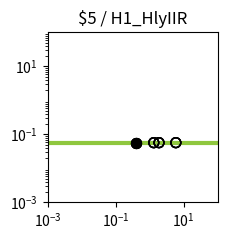

Recreate this plot in Python. (Note: this script raises an exception after producing the figure.)
import matplotlib.pyplot as plt
import matplotlib.ticker as ticker
import numpy as np

fig, ax = plt.subplots(figsize=(2.5,2.5))

plt.xlim(1.000000e-03, 1.000000e+02)
plt.ylim(1.000000e-03, 1.000000e+02)

x = np.array([1.000000e-03,1.122018e-03,1.258925e-03,1.412538e-03,1.584893e-03,1.778279e-03,1.995262e-03,2.238721e-03,2.511886e-03,2.818383e-03,3.162278e-03,3.548134e-03,3.981072e-03,4.466836e-03,5.011872e-03,5.623413e-03,6.309573e-03,7.079458e-03,7.943282e-03,8.912509e-03,1.000000e-02,1.122018e-02,1.258925e-02,1.412538e-02,1.584893e-02,1.778279e-02,1.995262e-02,2.238721e-02,2.511886e-02,2.818383e-02,3.162278e-02,3.548134e-02,3.981072e-02,4.466836e-02,5.011872e-02,5.623413e-02,6.309573e-02,7.079458e-02,7.943282e-02,8.912509e-02,1.000000e-01,1.122018e-01,1.258925e-01,1.412538e-01,1.584893e-01,1.778279e-01,1.995262e-01,2.238721e-01,2.511886e-01,2.818383e-01,3.162278e-01,3.548134e-01,3.981072e-01,4.466836e-01,5.011872e-01,5.623413e-01,6.309573e-01,7.079458e-01,7.943282e-01,8.912509e-01,1.000000e+00,1.122018e+00,1.258925e+00,1.412538e+00,1.584893e+00,1.778279e+00,1.995262e+00,2.238721e+00,2.511886e+00,2.818383e+00,3.162278e+00,3.548134e+00,3.981072e+00,4.466836e+00,5.011872e+00,5.623413e+00,6.309573e+00,7.079458e+00,7.943282e+00,8.912509e+00,1.000000e+01,1.122018e+01,1.258925e+01,1.412538e+01,1.584893e+01,1.778279e+01,1.995262e+01,2.238721e+01,2.511886e+01,2.818383e+01,3.162278e+01,3.548134e+01,3.981072e+01,4.466836e+01,5.011872e+01,5.623413e+01,6.309573e+01,7.079458e+01,7.943282e+01,8.912509e+01,1.000000e+02,])
y = np.array([5.700000e-02,5.700000e-02,5.700000e-02,5.700000e-02,5.700000e-02,5.700000e-02,5.700000e-02,5.700000e-02,5.700000e-02,5.700000e-02,5.700000e-02,5.700000e-02,5.700000e-02,5.700000e-02,5.700000e-02,5.700000e-02,5.700000e-02,5.700000e-02,5.700000e-02,5.700000e-02,5.700000e-02,5.700000e-02,5.700000e-02,5.700000e-02,5.700000e-02,5.700000e-02,5.700000e-02,5.700000e-02,5.700000e-02,5.700000e-02,5.700000e-02,5.700000e-02,5.700000e-02,5.700000e-02,5.700000e-02,5.700000e-02,5.700000e-02,5.700000e-02,5.700000e-02,5.700000e-02,5.700000e-02,5.700000e-02,5.700000e-02,5.700000e-02,5.700000e-02,5.700000e-02,5.700000e-02,5.700000e-02,5.700000e-02,5.700000e-02,5.700000e-02,5.700000e-02,5.700000e-02,5.700000e-02,5.700000e-02,5.700000e-02,5.700000e-02,5.700000e-02,5.700000e-02,5.700000e-02,5.700000e-02,5.700000e-02,5.700000e-02,5.700000e-02,5.700000e-02,5.700000e-02,5.700000e-02,5.700000e-02,5.700000e-02,5.700000e-02,5.700000e-02,5.700000e-02,5.700000e-02,5.700000e-02,5.700000e-02,5.700000e-02,5.700000e-02,5.700000e-02,5.700000e-02,5.700000e-02,5.700000e-02,5.700000e-02,5.700000e-02,5.700000e-02,5.700000e-02,5.700000e-02,5.700000e-02,5.700000e-02,5.700000e-02,5.700000e-02,5.700000e-02,5.700000e-02,5.700000e-02,5.700000e-02,5.700000e-02,5.700000e-02,5.700000e-02,5.700000e-02,5.700000e-02,5.700000e-02,5.700000e-02,])
c = "#8fc73e"

hi_x = np.array([3.906922e-01,3.906922e-01,3.906922e-01,3.906922e-01,])
hi_y = np.array([5.700000e-02,5.700000e-02,5.700000e-02,5.700000e-02,])
lo_x = np.array([5.904897e+00,5.904897e+00,1.890972e+00,1.326684e+00,1.890972e+00,1.326684e+00,5.904897e+00,5.904897e+00,1.890972e+00,1.326684e+00,1.890972e+00,1.326684e+00,])
lo_y = np.array([5.700000e-02,5.700000e-02,5.700000e-02,5.700000e-02,5.700000e-02,5.700000e-02,5.700000e-02,5.700000e-02,5.700000e-02,5.700000e-02,5.700000e-02,5.700000e-02,])

plt.loglog(x,y,lw=3,color=c)
plt.scatter(hi_x,hi_y,marker='o',s=50,color='black',zorder=10)
plt.scatter(lo_x,lo_y,marker='o',s=50,edgecolors='black',color='none',zorder=10)

plt.title("$5 / H1_HlyIIR")

ax.xaxis.set_major_locator(ticker.LogLocator(numticks=3))
ax.yaxis.set_major_locator(ticker.LogLocator(numticks=3))

ax.set_aspect('equal')
plt.tight_layout()

plt.savefig("/home/<user>/output/response_plot_$5_H1_HlyIIR.png", bbox_inches='tight')
